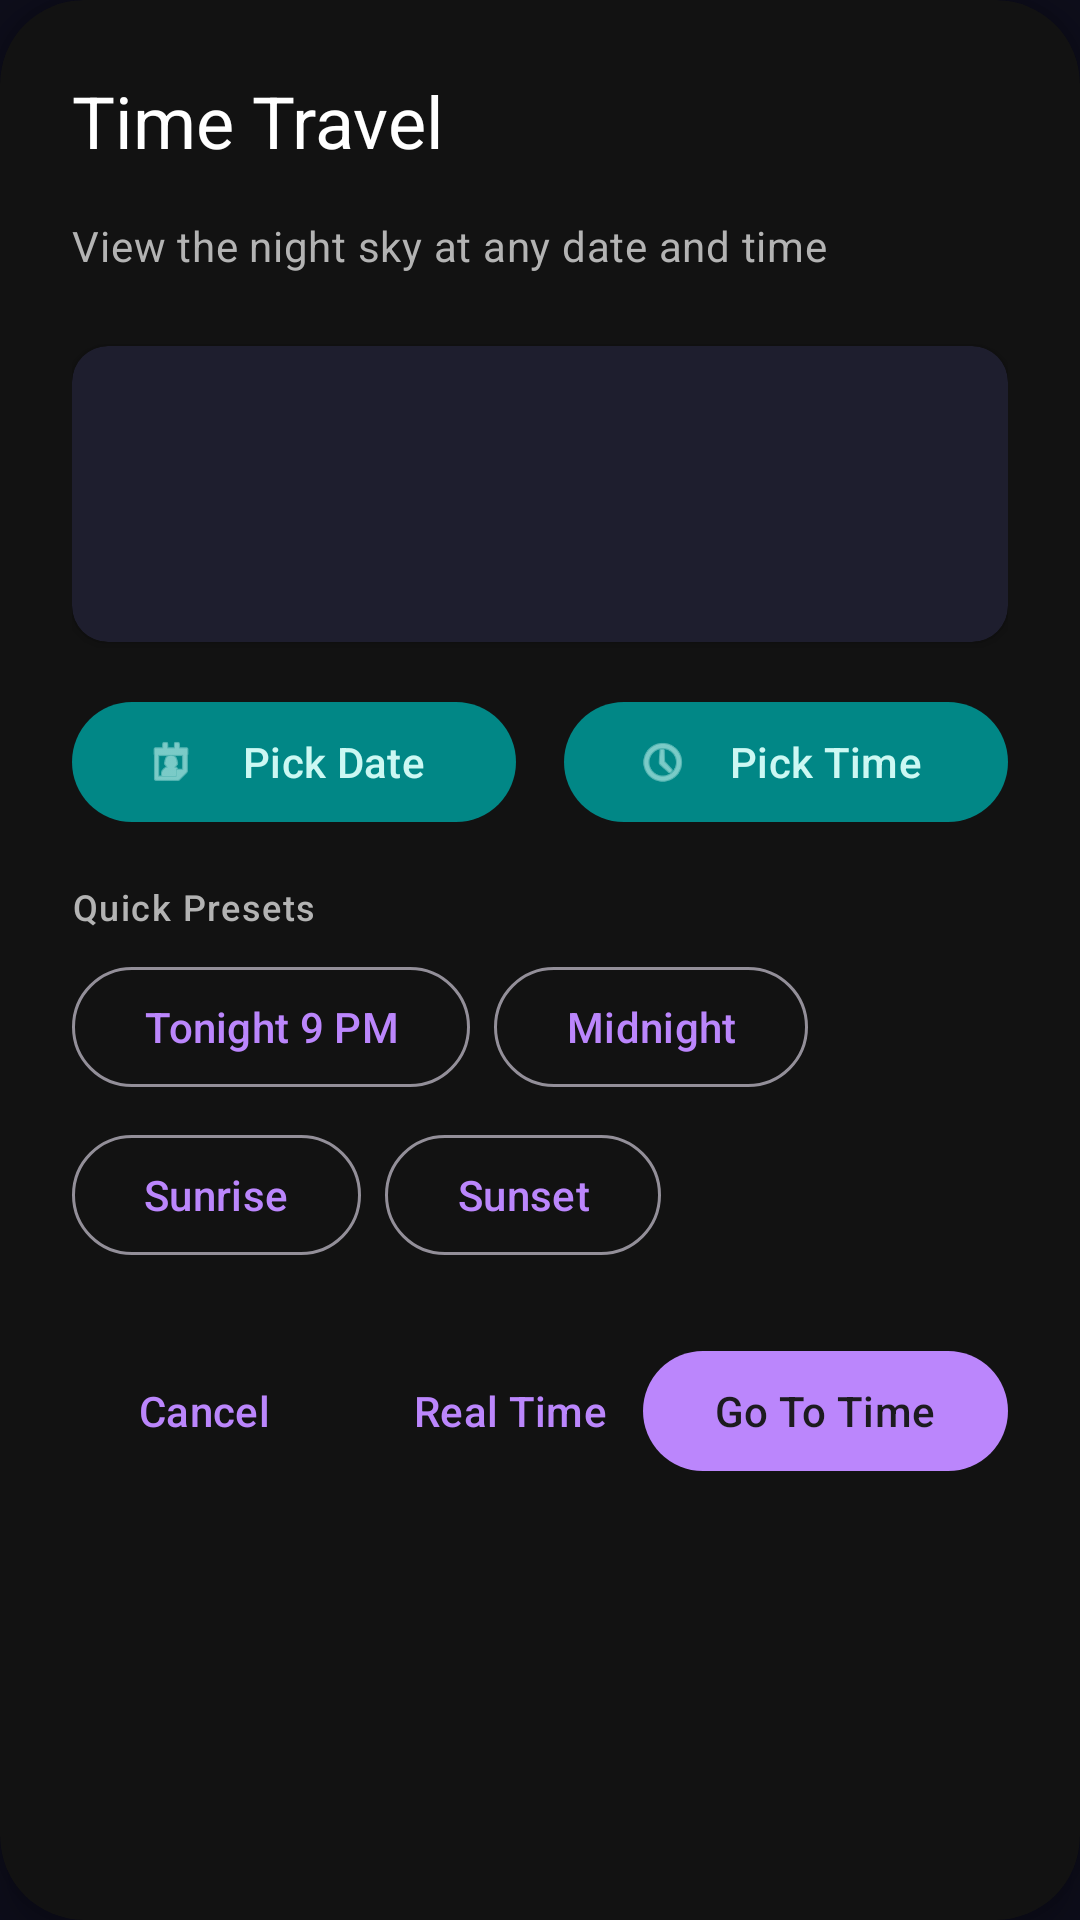

Reconstruct the res/layout file that produces this screen, plus the resources it refers to.
<!-- AndroidManifest.xml: application theme Theme.AstroApp -->
<!-- res/layout/dialog_time_travel.xml -->
<?xml version="1.0" encoding="utf-8"?>
<androidx.cardview.widget.CardView xmlns:android="http://schemas.android.com/apk/res/android"
    xmlns:app="http://schemas.android.com/apk/res-auto"
    android:layout_width="match_parent"
    android:layout_height="wrap_content"
    android:layout_margin="@dimen/margin_medium"
    app:cardBackgroundColor="@color/surface"
    app:cardCornerRadius="@dimen/dialog_corner_radius"
    app:cardElevation="@dimen/elevation_large">

    <LinearLayout
        android:layout_width="match_parent"
        android:layout_height="wrap_content"
        android:orientation="vertical"
        android:padding="@dimen/padding_large">

        
        <TextView
            android:layout_width="match_parent"
            android:layout_height="wrap_content"
            android:layout_marginBottom="@dimen/margin_medium"
            android:text="@string/time_travel"
            android:textAppearance="@style/TextAppearance.AstroApp.HeadlineSmall"
            android:textColor="@color/text_primary" />

        <TextView
            android:layout_width="match_parent"
            android:layout_height="wrap_content"
            android:layout_marginBottom="@dimen/margin_large"
            android:text="@string/time_travel_description"
            android:textAppearance="@style/TextAppearance.AstroApp.BodyMedium"
            android:textColor="@color/text_secondary" />

        
        <com.google.android.material.card.MaterialCardView
            android:layout_width="match_parent"
            android:layout_height="wrap_content"
            android:layout_marginBottom="@dimen/margin_medium"
            app:cardBackgroundColor="@color/surface_variant"
            app:cardCornerRadius="@dimen/corner_radius_medium"
            app:strokeWidth="0dp">

            <LinearLayout
                android:layout_width="match_parent"
                android:layout_height="wrap_content"
                android:orientation="vertical"
                android:padding="@dimen/padding_medium">

                <TextView
                    android:id="@+id/tvSelectedDate"
                    android:layout_width="match_parent"
                    android:layout_height="wrap_content"
                    android:gravity="center"
                    android:textAppearance="@style/TextAppearance.AstroApp.TitleLarge"
                    android:textColor="@color/primary" />

                <TextView
                    android:id="@+id/tvSelectedTime"
                    android:layout_width="match_parent"
                    android:layout_height="wrap_content"
                    android:gravity="center"
                    android:textAppearance="@style/TextAppearance.AstroApp.HeadlineMedium"
                    android:textColor="@color/text_primary" />

            </LinearLayout>

        </com.google.android.material.card.MaterialCardView>

        
        <LinearLayout
            android:layout_width="match_parent"
            android:layout_height="wrap_content"
            android:layout_marginBottom="@dimen/margin_medium"
            android:orientation="horizontal">

            <com.google.android.material.button.MaterialButton
                android:id="@+id/btnPickDate"
                style="@style/Widget.Material3.Button.TonalButton"
                android:layout_width="0dp"
                android:layout_height="wrap_content"
                android:layout_marginEnd="@dimen/margin_small"
                android:layout_weight="1"
                android:text="@string/pick_date"
                app:icon="@android:drawable/ic_menu_my_calendar" />

            <com.google.android.material.button.MaterialButton
                android:id="@+id/btnPickTime"
                style="@style/Widget.Material3.Button.TonalButton"
                android:layout_width="0dp"
                android:layout_height="wrap_content"
                android:layout_marginStart="@dimen/margin_small"
                android:layout_weight="1"
                android:text="@string/pick_time"
                app:icon="@android:drawable/ic_menu_recent_history" />

        </LinearLayout>

        
        <TextView
            android:layout_width="match_parent"
            android:layout_height="wrap_content"
            android:layout_marginBottom="@dimen/margin_small"
            android:text="@string/quick_presets"
            android:textAppearance="@style/TextAppearance.AstroApp.LabelMedium"
            android:textColor="@color/text_secondary" />

        <com.google.android.material.chip.ChipGroup
            android:layout_width="match_parent"
            android:layout_height="wrap_content"
            android:layout_marginBottom="@dimen/margin_large">

            <com.google.android.material.button.MaterialButton
                android:id="@+id/btnTonight"
                style="@style/Widget.Material3.Button.OutlinedButton"
                android:layout_width="wrap_content"
                android:layout_height="wrap_content"
                android:text="@string/tonight" />

            <com.google.android.material.button.MaterialButton
                android:id="@+id/btnMidnight"
                style="@style/Widget.Material3.Button.OutlinedButton"
                android:layout_width="wrap_content"
                android:layout_height="wrap_content"
                android:text="@string/midnight" />

            <com.google.android.material.button.MaterialButton
                android:id="@+id/btnSunrise"
                style="@style/Widget.Material3.Button.OutlinedButton"
                android:layout_width="wrap_content"
                android:layout_height="wrap_content"
                android:text="@string/sunrise" />

            <com.google.android.material.button.MaterialButton
                android:id="@+id/btnSunset"
                style="@style/Widget.Material3.Button.OutlinedButton"
                android:layout_width="wrap_content"
                android:layout_height="wrap_content"
                android:text="@string/sunset" />

        </com.google.android.material.chip.ChipGroup>

        
        <LinearLayout
            android:layout_width="match_parent"
            android:layout_height="wrap_content"
            android:orientation="horizontal">

            <com.google.android.material.button.MaterialButton
                android:id="@+id/btnCancel"
                style="@style/Widget.Material3.Button.TextButton"
                android:layout_width="wrap_content"
                android:layout_height="wrap_content"
                android:text="@string/cancel" />

            <View
                android:layout_width="0dp"
                android:layout_height="0dp"
                android:layout_weight="1" />

            <com.google.android.material.button.MaterialButton
                android:id="@+id/btnRealTime"
                style="@style/Widget.Material3.Button.TextButton"
                android:layout_width="wrap_content"
                android:layout_height="wrap_content"
                android:text="@string/real_time" />

            <com.google.android.material.button.MaterialButton
                android:id="@+id/btnGoToTime"
                style="@style/Widget.Material3.Button"
                android:layout_width="wrap_content"
                android:layout_height="wrap_content"
                android:text="@string/go_to_time" />

        </LinearLayout>

    </LinearLayout>

</androidx.cardview.widget.CardView>
<!-- resources referenced by this layout -->
<resources>
  <color name="primary">#BB86FC</color>
  <color name="surface">#121212</color>
  <color name="surface_variant">#1E1E2E</color>
  <color name="text_primary">#FFFFFF</color>
  <color name="text_secondary">#B3B3B3</color>
  <dimen name="corner_radius_medium">12dp</dimen>
  <dimen name="dialog_corner_radius">28dp</dimen>
  <dimen name="elevation_large">8dp</dimen>
  <dimen name="margin_large">24dp</dimen>
  <dimen name="margin_medium">16dp</dimen>
  <dimen name="margin_small">8dp</dimen>
  <dimen name="padding_large">24dp</dimen>
  <dimen name="padding_medium">16dp</dimen>
  <string name="cancel">Cancel</string>
  <string name="go_to_time">Go To Time</string>
  <string name="midnight">Midnight</string>
  <string name="pick_date">Pick Date</string>
  <string name="pick_time">Pick Time</string>
  <string name="quick_presets">Quick Presets</string>
  <string name="real_time">Real Time</string>
  <string name="sunrise">Sunrise</string>
  <string name="sunset">Sunset</string>
  <string name="time_travel">Time Travel</string>
  <string name="time_travel_description">View the night sky at any date and time</string>
  <string name="tonight">Tonight 9 PM</string>
  <style name="TextAppearance.AstroApp.BodyMedium" parent="TextAppearance.Material3.BodyMedium">
          <item name="android:textColor">@color/text_secondary</item>
      </style>
  <style name="TextAppearance.AstroApp.TitleLarge" parent="TextAppearance.Material3.TitleLarge">
          <item name="android:textColor">@color/text_primary</item>
      </style>
  <color name="md_theme_dark_primary">#BB86FC</color>
  <color name="md_theme_dark_onPrimary">#1C1B1F</color>
  <color name="md_theme_dark_primaryContainer">#3700B3</color>
  <color name="md_theme_dark_onPrimaryContainer">#E8DEF8</color>
  <color name="md_theme_dark_inversePrimary">#6750A4</color>
  <color name="md_theme_dark_secondary">#03DAC6</color>
  <color name="md_theme_dark_onSecondary">#000000</color>
  <color name="md_theme_dark_secondaryContainer">#018786</color>
  <color name="md_theme_dark_onSecondaryContainer">#CCF8F3</color>
  <color name="md_theme_dark_tertiary">#7FCFFF</color>
  <color name="md_theme_dark_onTertiary">#003549</color>
  <color name="md_theme_dark_tertiaryContainer">#004D67</color>
  <color name="md_theme_dark_onTertiaryContainer">#C2E8FF</color>
  <color name="md_theme_dark_error">#CF6679</color>
  <color name="md_theme_dark_onError">#000000</color>
  <color name="md_theme_dark_errorContainer">#93000A</color>
  <color name="md_theme_dark_onErrorContainer">#FFDAD6</color>
  <color name="md_theme_dark_background">#0D0D1A</color>
  <color name="md_theme_dark_onBackground">#E6E1E5</color>
  <color name="md_theme_dark_surface">#121212</color>
  <color name="md_theme_dark_onSurface">#E6E1E5</color>
  <color name="md_theme_dark_surfaceVariant">#1E1E2E</color>
  <color name="md_theme_dark_onSurfaceVariant">#CAC4D0</color>
  <color name="md_theme_dark_inverseSurface">#E6E1E5</color>
  <color name="md_theme_dark_inverseOnSurface">#1C1B1F</color>
  <color name="md_theme_dark_outline">#938F99</color>
  <color name="md_theme_dark_outlineVariant">#49454F</color>
  <color name="status_bar">#000000</color>
  <color name="navigation_bar">#121212</color>
  <color name="background">#0D0D1A</color>
  <color name="text_tertiary">#808080</color>
  <color name="text_hint">#666666</color>
  <color name="text_link">#BB86FC</color>
  <color name="button_primary">#BB86FC</color>
  <color name="button_text">#FFFFFF</color>
  <color name="card_background">#1E1E2E</color>
  <dimen name="elevation_small">2dp</dimen>
  <color name="card_stroke">#3D3D4D</color>
  <color name="icon_primary">#E6E1E5</color>
  <color name="toolbar_background">#121212</color>
  <color name="bottom_sheet_background">#1C1B1F</color>
  <dimen name="corner_radius_small">8dp</dimen>
  <dimen name="corner_radius_large">16dp</dimen>
</resources>
